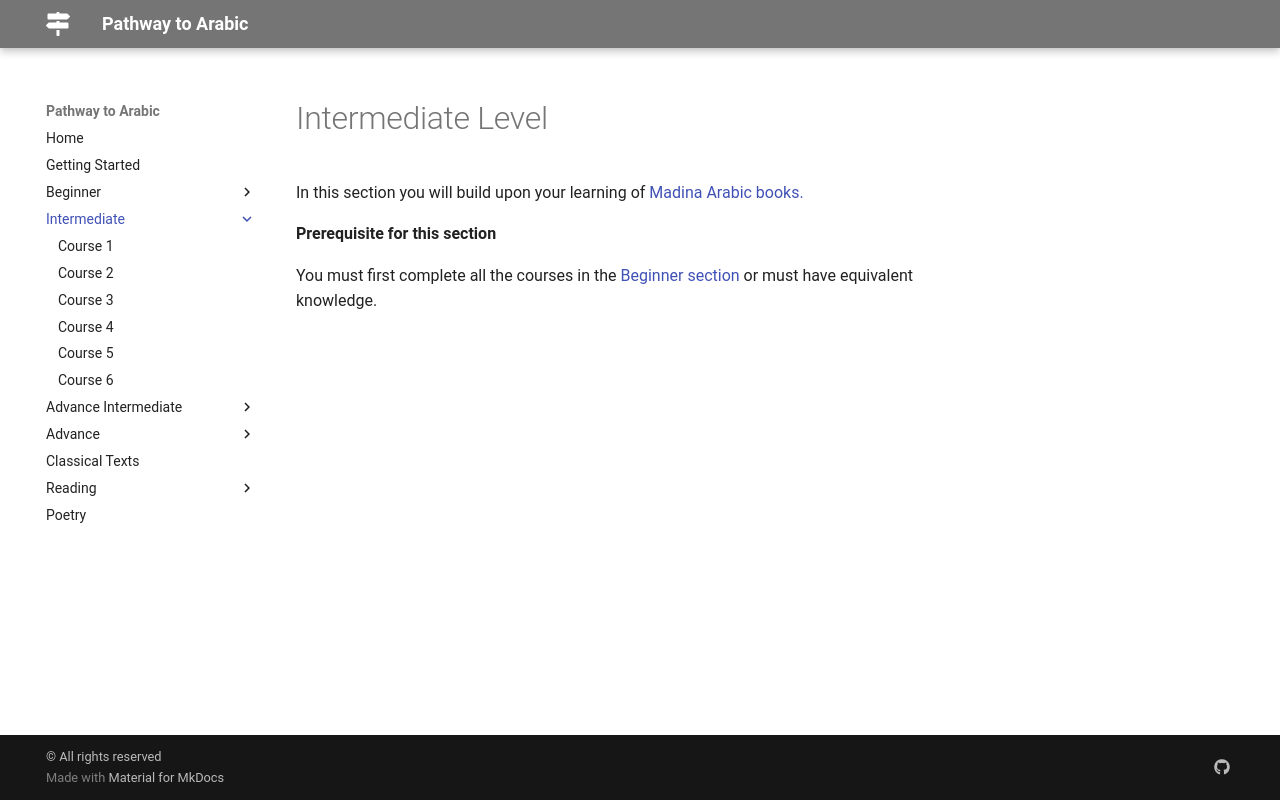

repository: Abuu20/pathway-to-arabic · page: intermediate/index.html · generator: mkdocs

# Intermediate Level

In this section you will build upon your learning of [Madina Arabic books.](/beginner/overview)

**Prerequisite for this section**

You must first complete all the courses in the [Beginner section](/beginner/overview){target=\_blank} or must have equivalent knowledge.
